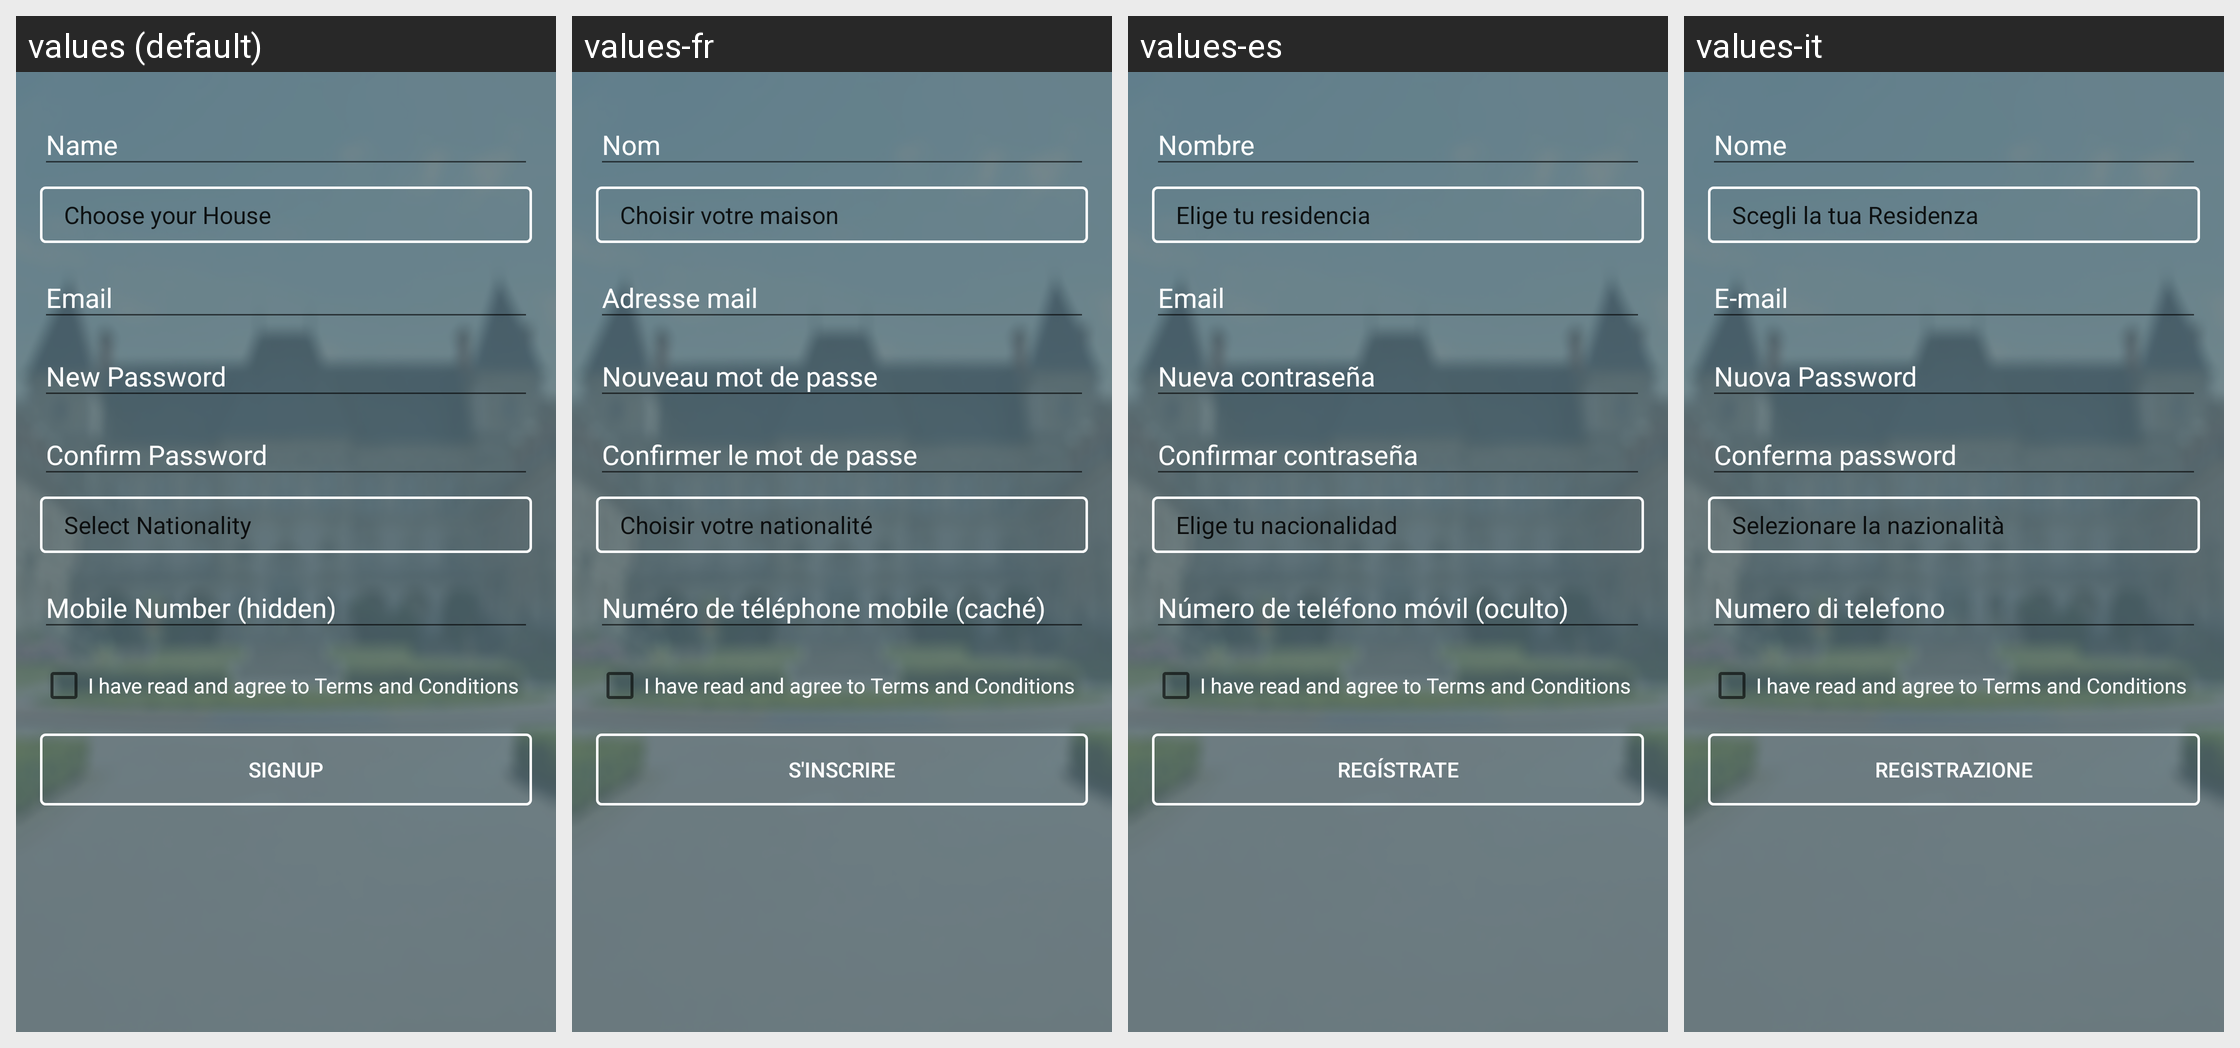

This grid shows one Android layout under several languages. Give, for every string resource on the screen, its name, the default text and each shown locale's text.
Android screen res/layout/activity_registration.xml rendered under 4 locales, left to right: values (default), values-fr, values-es, values-it. Device: Nexus 5 (rendered at 1080×1920; each locale shown at half size, 540×960, under a caption strip naming it); theme AppTheme.
Other locales in the repository, not shown: values-de.
Strings drawn on this screen, with the default value and each locale's value (text and hints the layout hard-codes, and strings that could not be matched under every locale, appear in the picture but are not listed):

maison_prompt
  values: Choose your House
  values-fr: Choisir votre maison
  values-es: Elige tu residencia
  values-it: Scegli la tua Residenza

nationality_prompt
  values: Select Nationality
  values-fr: Choisir votre nationalité
  values-es: Elige tu nacionalidad
  values-it: Selezionare la nazionalità

signup
  values: Signup
  values-fr: S'inscrire
  values-es: Regístrate
  values-it: Registrazione
